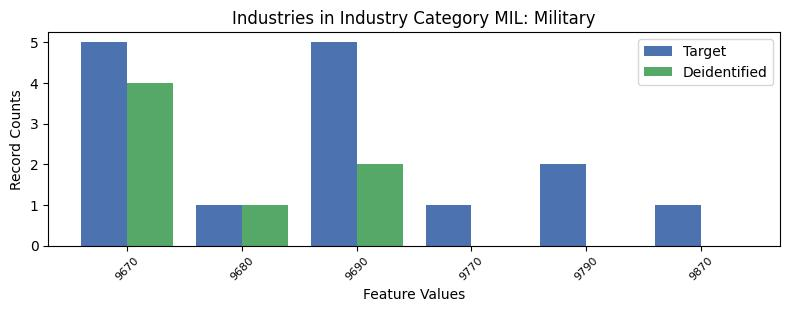

The table this chart was drawn from, first rows:
, INDP, count_target, count_deidentified
1, 9670, 5, 4.0
5, 9680, 1, 1.0
2, 9690, 5, 2.0
4, 9770, 1, 0.0
3, 9790, 2, 0.0
0, 9870, 1, 0.0
